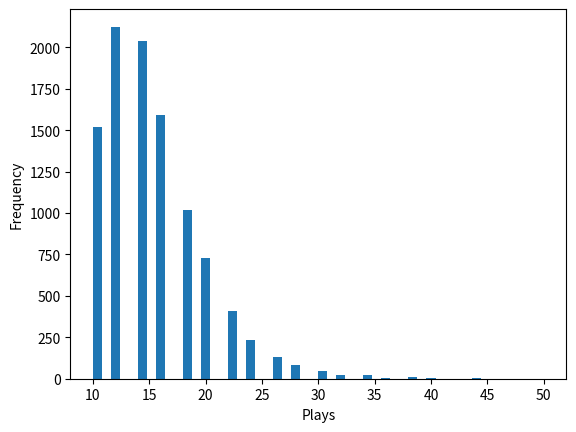

Here is the Python script that generated this plot:
import numpy as np
import matplotlib.pyplot as plt

# Set the initial number of coins and the probability of winning
coins = 10
p_win = 11/64

# Initialize an empty list to store the number of plays until broke
plays_until_broke = []

# Run the simulation for a large number of iterations
for i in range(10000):
    # Start with 10 coins
    current_coins = coins
    plays = 0
    # Play until broke
    while current_coins > 0:
        # Increase the number of plays
        plays += 1
        # Check if we win or lose
        if np.random.rand() < p_win:
            current_coins += 1
        else:
            current_coins -= 1
    # Add the number of plays to the list
    plays_until_broke.append(plays)

# Calculate the mean and median number of plays
mean_plays = np.mean(plays_until_broke)
median_plays = np.median(plays_until_broke)

# Print the results
print("Mean number of plays: ", mean_plays)
print("Median number of plays: ", median_plays)

# Plot a histogram of the number of plays
plt.hist(plays_until_broke, bins=50)
plt.xlabel('Plays')
plt.ylabel('Frequency')
plt.show()
